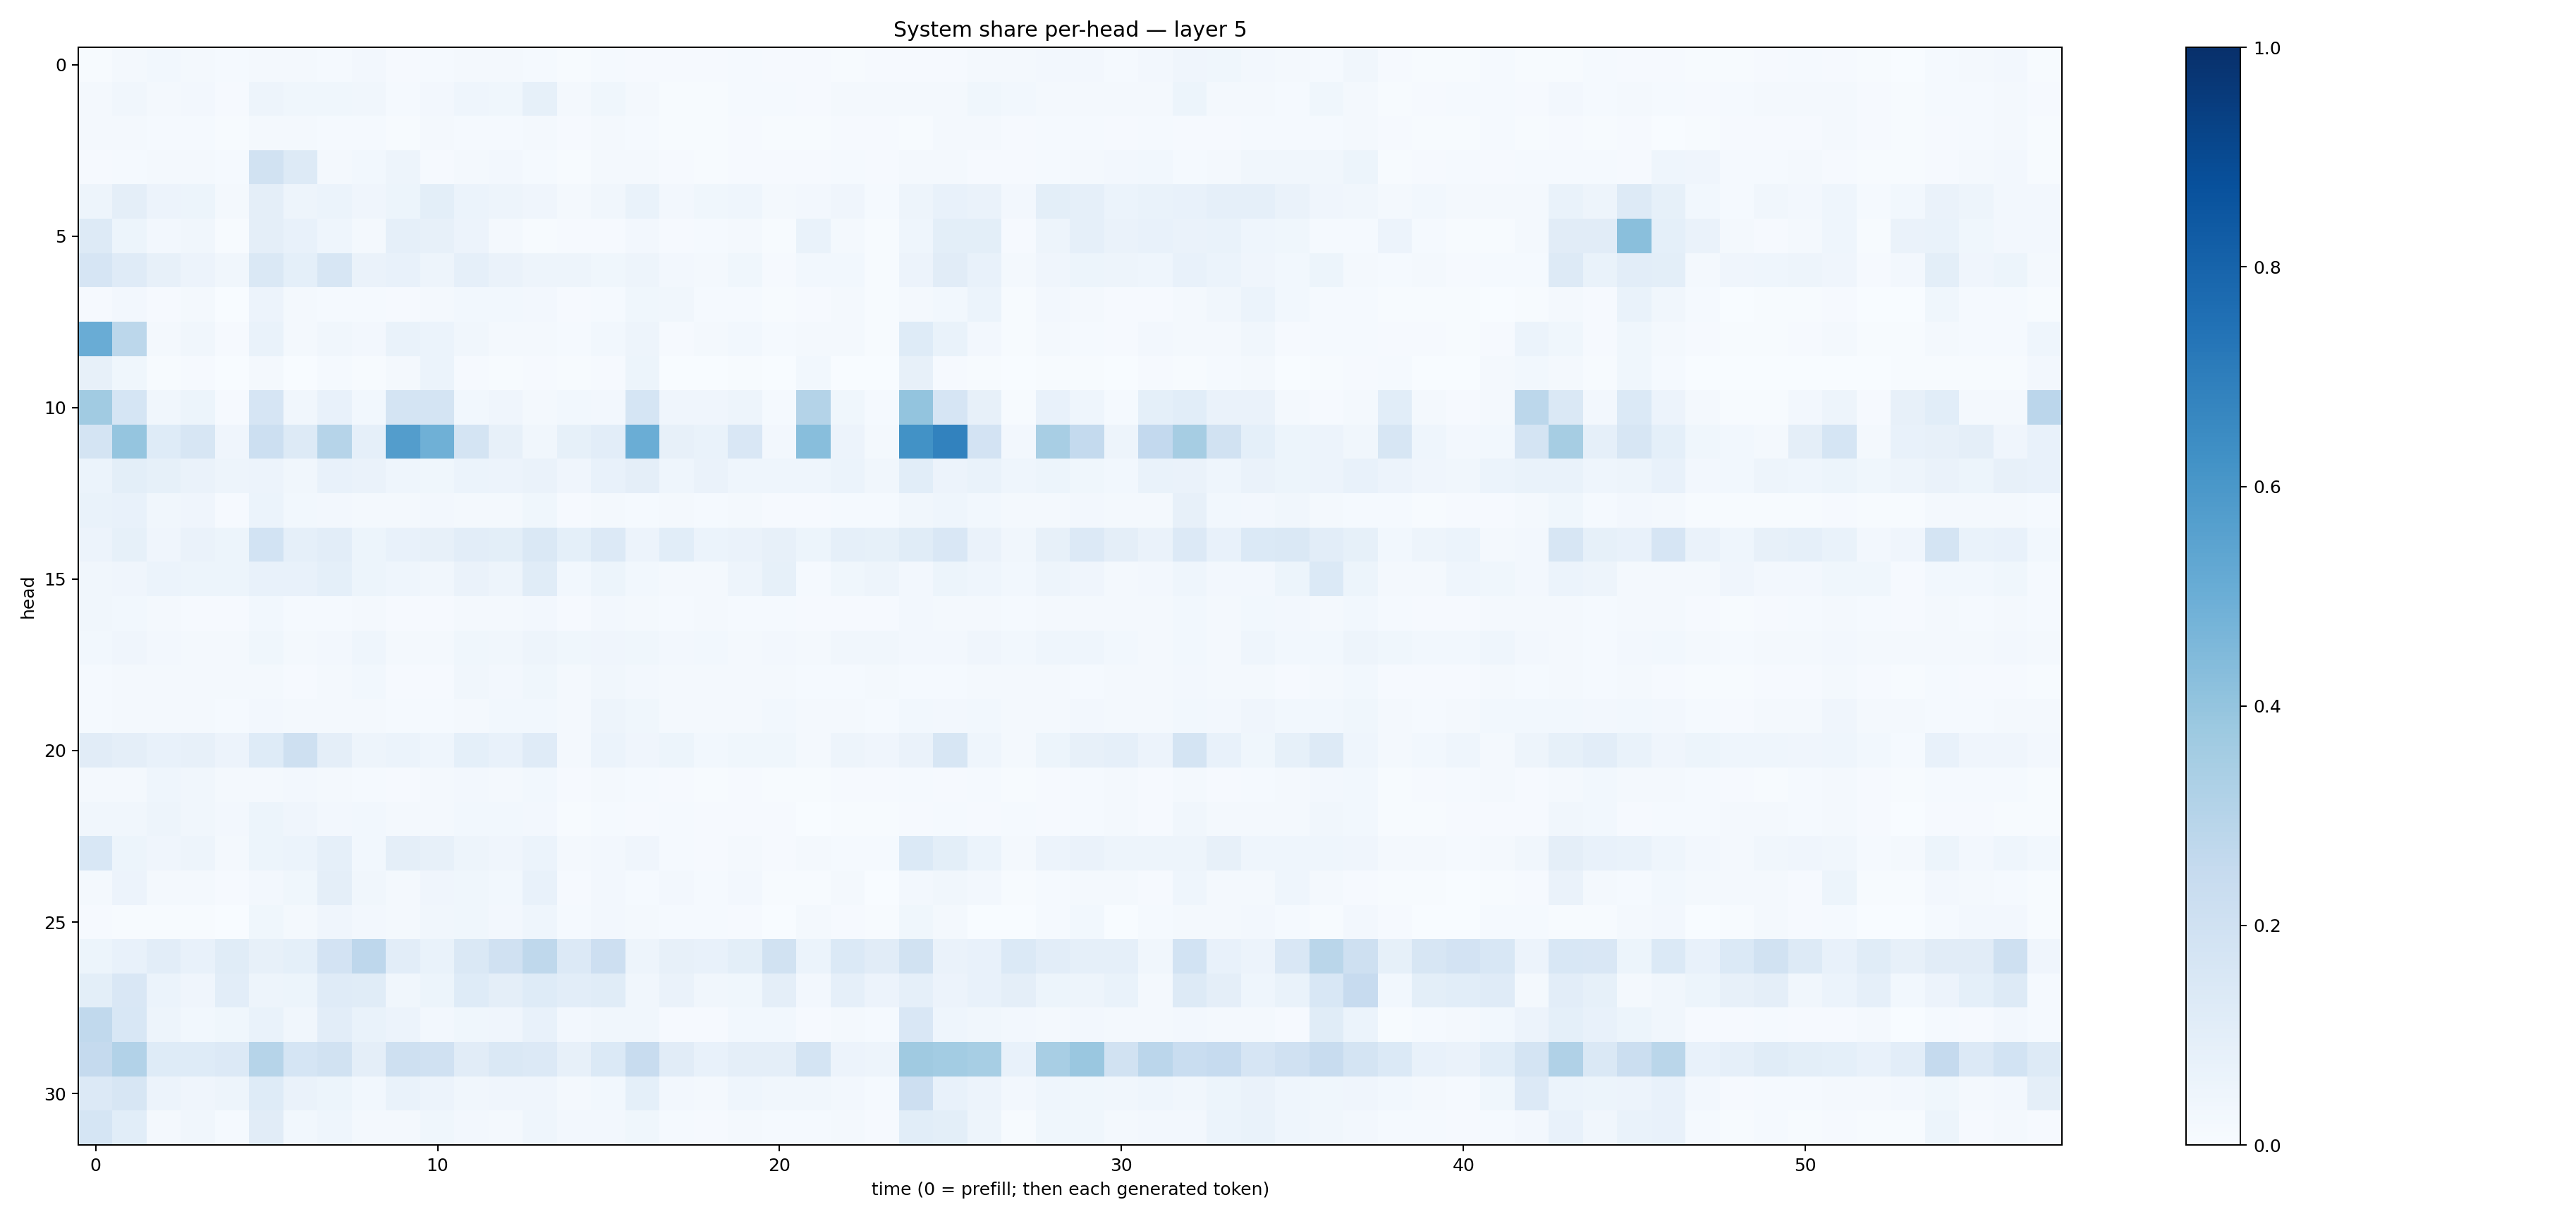

Data behind this chart, as committed beside it:
0.0060799257, 0.021321507, 0.03048595, 0.021070205, 0.0146446945, 0.022046901, 0.016660867, 0.014819159, 0.025202097, 0.00857225, 0.013780085, 0.018002553, 0.01645009, 0.0122784525, 0.0051953583, 0.014844516, 0.010001736, 0.011116611, 0.011029457, 0.012427034, 0.00990713, 0.008578652, 0.006370598, 0.008428935
0.01752, 0.0316, 0.02041, 0.02531, 0.01169, 0.0474, 0.03688, 0.0382, 0.03503, 0.01527, 0.02439, 0.04376, 0.03804, 0.08582, 0.01689, 0.03639, 0.01868, 0.00757, 0.00769, 0.01437, 0.01395, 0.01041, 0.02074, 0.01566
0.02336, 0.02051, 0.01198, 0.01189, 0.006698, 0.02219, 0.01602, 0.01506, 0.01481, 0.005775, 0.0173, 0.01284, 0.01326, 0.01645, 0.00929, 0.01757, 0.01184, 0.005172, 0.005549, 0.008509, 0.006665, 0.006155, 0.009428, 0.008721
0.01156, 0.01245, 0.02282, 0.0222, 0.01535, 0.1921, 0.1269, 0.02041, 0.02809, 0.04912, 0.008405, 0.02, 0.02674, 0.01549, 0.004955, 0.01625, 0.01833, 0.01103, 0.006153, 0.009143, 0.01064, 0.00914, 0.01219, 0.009315
0.04787, 0.095, 0.05816, 0.05374, 0.02026, 0.09456, 0.04944, 0.06155, 0.04009, 0.05368, 0.1, 0.05963, 0.04937, 0.04056, 0.02103, 0.03298, 0.06676, 0.02505, 0.03691, 0.04357, 0.01732, 0.02647, 0.04248, 0.01517
0.1282, 0.05265, 0.02402, 0.03418, 0.00772, 0.09472, 0.07718, 0.04448, 0.02157, 0.08804, 0.0811, 0.05784, 0.01695, 0.006733, 0.008407, 0.008005, 0.02401, 0.01159, 0.01346, 0.01763, 0.004437, 0.06906, 0.0202, 0.006706
0.1662, 0.1184, 0.07821, 0.05624, 0.03156, 0.1427, 0.08989, 0.1588, 0.06637, 0.07382, 0.05077, 0.08977, 0.06275, 0.04699, 0.05021, 0.03594, 0.04732, 0.02658, 0.01617, 0.03799, 0.009489, 0.03125, 0.02754, 0.004922
0.01168, 0.02404, 0.008653, 0.01751, 0.002391, 0.05743, 0.02225, 0.01256, 0.01224, 0.01007, 0.02149, 0.03086, 0.02862, 0.02541, 0.01013, 0.01417, 0.03833, 0.03236, 0.01172, 0.01555, 0.00601, 0.01013, 0.01579, 0.007241
0.5042, 0.2807, 0.02171, 0.03167, 0.01109, 0.06999, 0.01837, 0.03428, 0.02687, 0.06725, 0.06009, 0.03136, 0.02311, 0.02017, 0.01405, 0.02748, 0.04775, 0.01118, 0.02304, 0.02859, 0.01224, 0.02155, 0.01755, 0.006453
0.07962, 0.03601, 0.003991, 0.008282, 0.001794, 0.02291, 0.003764, 0.01514, 0.00729, 0.02095, 0.06031, 0.008938, 0.005345, 0.009748, 0.006145, 0.007888, 0.05459, 0.003411, 0.001432, 0.005483, 0.002533, 0.03064, 0.003087, 0.002853
0.3637, 0.1701, 0.03494, 0.05182, 0.01023, 0.1678, 0.03472, 0.07427, 0.02794, 0.1769, 0.1789, 0.02764, 0.04168, 0.0163, 0.02798, 0.02596, 0.1689, 0.04047, 0.0411, 0.05062, 0.01224, 0.3072, 0.03714, 0.01388
0.1768, 0.3973, 0.1218, 0.1616, 0.0402, 0.2168, 0.1298, 0.2986, 0.08656, 0.5715, 0.4911, 0.1777, 0.0815, 0.034, 0.08486, 0.1054, 0.5005, 0.07865, 0.06798, 0.1523, 0.02572, 0.426, 0.0573, 0.0184
0.05942, 0.09827, 0.08363, 0.06397, 0.04839, 0.05841, 0.03195, 0.07316, 0.0637, 0.04363, 0.03871, 0.06024, 0.05677, 0.06259, 0.04163, 0.07265, 0.09415, 0.04595, 0.06514, 0.04431, 0.04562, 0.04422, 0.06032, 0.03483
0.06675, 0.07108, 0.0326, 0.04155, 0.01139, 0.0618, 0.02887, 0.0244, 0.02146, 0.01949, 0.0242, 0.02162, 0.01645, 0.03714, 0.008549, 0.01638, 0.01544, 0.01648, 0.01293, 0.02263, 0.01033, 0.0115, 0.01211, 0.01511
0.05574, 0.08225, 0.04172, 0.06613, 0.05461, 0.1844, 0.08836, 0.1042, 0.05444, 0.07388, 0.08101, 0.1051, 0.1014, 0.1439, 0.09304, 0.1364, 0.05705, 0.1064, 0.06148, 0.06602, 0.08174, 0.05276, 0.088, 0.08289
0.03464, 0.03925, 0.06057, 0.05441, 0.05186, 0.07746, 0.07775, 0.09243, 0.05407, 0.04433, 0.03415, 0.06468, 0.04863, 0.1137, 0.03083, 0.05107, 0.03086, 0.02023, 0.01808, 0.05058, 0.08433, 0.01502, 0.03715, 0.04917
0.03199, 0.0301, 0.01748, 0.00997, 0.01076, 0.03051, 0.0137, 0.01335, 0.01787, 0.01163, 0.01141, 0.02055, 0.01897, 0.02505, 0.01104, 0.02621, 0.02072, 0.0151, 0.01565, 0.01184, 0.01558, 0.01145, 0.008362, 0.008187
0.02736, 0.04072, 0.02529, 0.01909, 0.01857, 0.03558, 0.02164, 0.0264, 0.04398, 0.01753, 0.01739, 0.03517, 0.03362, 0.04936, 0.03611, 0.04236, 0.0376, 0.0261, 0.03021, 0.02134, 0.02487, 0.02129, 0.03485, 0.03129
0.01233, 0.0178, 0.02263, 0.0207, 0.01611, 0.01691, 0.01052, 0.02103, 0.02897, 0.008812, 0.009912, 0.03127, 0.02574, 0.03607, 0.02329, 0.03396, 0.0236, 0.01782, 0.01791, 0.02163, 0.01702, 0.01231, 0.01421, 0.01719
0.0154, 0.01963, 0.02214, 0.01856, 0.01527, 0.02523, 0.01726, 0.01766, 0.02327, 0.01288, 0.01256, 0.02297, 0.02884, 0.02792, 0.02175, 0.0503, 0.0367, 0.02328, 0.02278, 0.0213, 0.02838, 0.01951, 0.01637, 0.01377
0.1113, 0.09431, 0.07601, 0.07971, 0.05511, 0.1243, 0.2053, 0.0938, 0.04787, 0.06109, 0.04441, 0.09244, 0.07625, 0.118, 0.01723, 0.05994, 0.04035, 0.05307, 0.02749, 0.03552, 0.03769, 0.02315, 0.04705, 0.04008
0.01822, 0.02249, 0.04334, 0.03309, 0.01757, 0.02002, 0.02451, 0.02141, 0.01381, 0.0112, 0.01854, 0.02561, 0.02116, 0.02971, 0.009073, 0.01797, 0.01241, 0.0112, 0.00668, 0.01076, 0.007703, 0.004361, 0.01014, 0.009938
0.03286, 0.03232, 0.04918, 0.0346, 0.02698, 0.05378, 0.04017, 0.02439, 0.02809, 0.01672, 0.01615, 0.0284, 0.03096, 0.02698, 0.006915, 0.01301, 0.008004, 0.0132, 0.008463, 0.009035, 0.0113, 0.00222, 0.006423, 0.007139
0.1532, 0.05345, 0.04201, 0.04911, 0.02192, 0.05193, 0.06021, 0.08708, 0.0298, 0.09385, 0.08045, 0.04993, 0.04212, 0.06096, 0.01809, 0.025, 0.04098, 0.01552, 0.01162, 0.01724, 0.01141, 0.02145, 0.01539, 0.01198
0.01678, 0.05739, 0.02042, 0.02011, 0.01011, 0.02501, 0.03889, 0.09463, 0.03372, 0.02032, 0.04206, 0.03841, 0.02805, 0.07366, 0.01029, 0.0248, 0.01498, 0.02587, 0.01369, 0.02613, 0.0069, 0.005896, 0.01661, 0.002861
0.008561, 0.006553, 0.004517, 0.006084, 0.003407, 0.03836, 0.02268, 0.04246, 0.02608, 0.01746, 0.03171, 0.03642, 0.02705, 0.04346, 0.01562, 0.02431, 0.0221, 0.01545, 0.01479, 0.01161, 0.003267, 0.01959, 0.008529, 0.006817
0.0523, 0.07067, 0.1033, 0.07374, 0.1156, 0.08192, 0.09296, 0.1807, 0.2737, 0.1025, 0.06898, 0.1479, 0.1974, 0.2703, 0.1363, 0.2147, 0.04896, 0.08184, 0.07599, 0.1014, 0.1902, 0.05928, 0.1374, 0.1104
0.1001, 0.1505, 0.05877, 0.04026, 0.1048, 0.04782, 0.05189, 0.1193, 0.117, 0.034, 0.05258, 0.1214, 0.09598, 0.1218, 0.1044, 0.1135, 0.03445, 0.06297, 0.03487, 0.03715, 0.0941, 0.02502, 0.08692, 0.05602
0.2654, 0.156, 0.04746, 0.03068, 0.03668, 0.06994, 0.03222, 0.1029, 0.07013, 0.05617, 0.02458, 0.03704, 0.03976, 0.07422, 0.02652, 0.034, 0.03277, 0.009908, 0.00824, 0.02835, 0.02942, 0.01143, 0.01677, 0.01261
0.2528, 0.3114, 0.1218, 0.1237, 0.135, 0.2991, 0.1715, 0.1893, 0.095, 0.2098, 0.1969, 0.1117, 0.1449, 0.1353, 0.07854, 0.139, 0.2392, 0.1124, 0.07125, 0.09724, 0.09399, 0.1731, 0.05625, 0.0494
0.1353, 0.1589, 0.05718, 0.04263, 0.0481, 0.1215, 0.06397, 0.05083, 0.03124, 0.06718, 0.05841, 0.03296, 0.04077, 0.04052, 0.01801, 0.02977, 0.09331, 0.02559, 0.02232, 0.04673, 0.03397, 0.03377, 0.02432, 0.01384
0.1718, 0.1066, 0.0163, 0.03303, 0.0155, 0.1131, 0.02808, 0.04429, 0.01799, 0.01841, 0.03782, 0.02375, 0.01717, 0.04492, 0.02669, 0.02544, 0.03708, 0.01552, 0.0098, 0.02227, 0.01229, 0.01457, 0.01645, 0.01087
